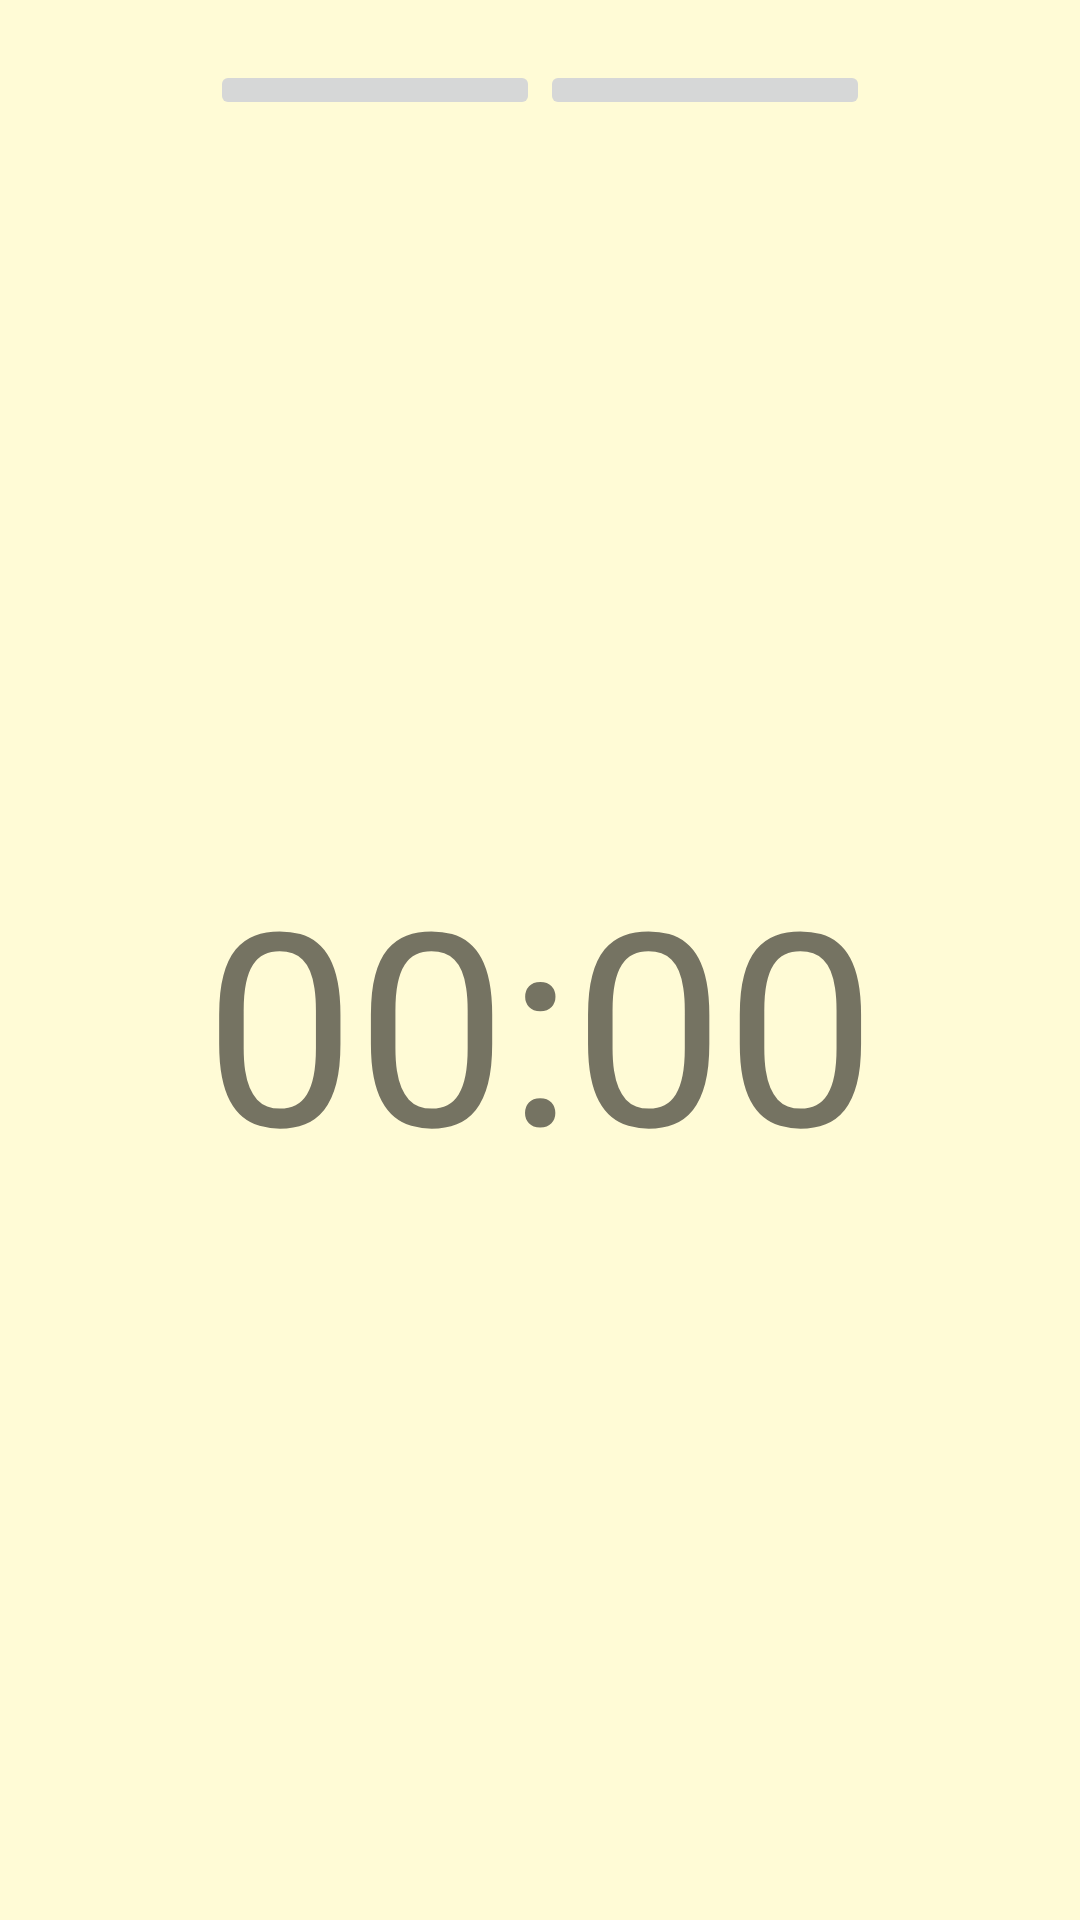

Write the Android layout XML for this screen, with the resource values it uses.
<!-- AndroidManifest.xml: application theme AppTheme -->
<!-- res/layout/fragment_timer.xml -->
<?xml version="1.0" encoding="utf-8"?>
<LinearLayout xmlns:android="http://schemas.android.com/apk/res/android"
    xmlns:app="http://schemas.android.com/apk/res-auto"
    android:layout_width="match_parent"
    android:layout_height="wrap_content"
    android:orientation="vertical"
    android:background="@drawable/search">

    <LinearLayout
        android:paddingTop="20dp"
        android:paddingLeft="70dp"
        android:layout_width="wrap_content"
        android:layout_height="wrap_content"
        android:orientation="horizontal">
        <ImageButton
            android:id="@+id/btn_add_min"
            android:layout_width="110dp"
            android:layout_height="wrap_content"
            app:srcCompat="@drawable/ic_arrow_up_black_24dp" />

        <ImageButton
            android:id="@+id/btn_add_second"
            android:layout_width="110dp"
            android:layout_height="wrap_content"
            app:srcCompat="@drawable/ic_arrow_up_black_24dp" />
    </LinearLayout>


    <TextView
        android:id="@+id/timer"
        android:layout_width="fill_parent"
        android:layout_height="fill_parent"
        android:gravity="center"
        android:text="00:00"
        android:textSize="90dp" />

    <LinearLayout
        android:paddingLeft="70dp"
        android:layout_width="wrap_content"
        android:layout_height="wrap_content"
        android:orientation="horizontal"
        android:paddingBottom="50dp">
        <ImageButton
            android:id="@+id/btn_sub_min"
            android:layout_width="110dp"
            android:layout_height="wrap_content"
            app:srcCompat="@drawable/ic_arrow_down_black_24dp" />
        <ImageButton
            android:id="@+id/btn_sub_second"
            android:layout_width="110dp"
            android:layout_height="wrap_content"
            app:srcCompat="@drawable/ic_arrow_down_black_24dp" />
    </LinearLayout>


    <Button

        android:id="@+id/btn_start"
        android:layout_width="match_parent"
        android:layout_height="wrap_content"
        android:text="Start"
        />

    <Button
        android:id="@+id/btn_stop"
        android:layout_width="match_parent"
        android:layout_height="wrap_content"
        android:text="Stop" />


</LinearLayout>
<!-- resources referenced by this layout -->
<resources>
  <!-- drawable search: jpg bitmap (drawable, 16181 bytes) -->
  <style name="AppTheme" parent="Theme.AppCompat.Light.DarkActionBar">
          
          <item name="colorPrimary">@color/colorPrimary</item>
          <item name="colorPrimaryDark">@color/colorPrimaryDark</item>
          <item name="colorAccent">@color/colorAccent</item>
      </style>
  <!-- not gathered from this repository: default colours our renderer supplied (Android Studio template values) -->
  <color name="colorPrimary">#FF6200EE</color>
  <color name="colorPrimaryDark">#FF3700B3</color>
  <color name="colorAccent">#FF03DAC5</color>
</resources>
